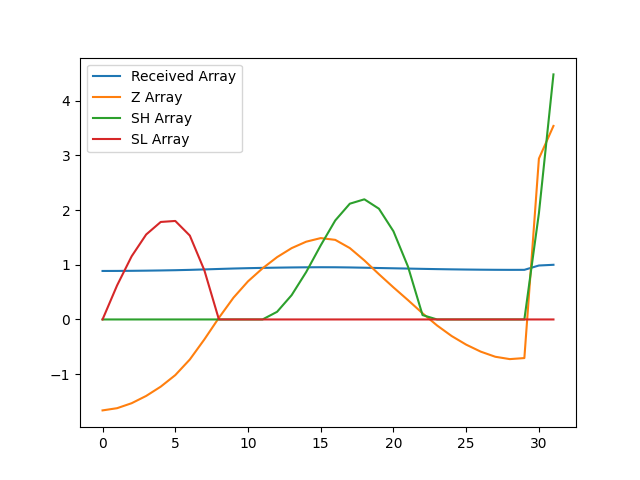

The data file committed next to this chart (first rows):
, index, year, val, Received Array, Z Array, SH Array, SL Array
0, 1346, 1990, 10021, 0.887, -1.664, 0.0, 0.0
1, 1349, 1991, 10031, 0.8879, -1.623, 0.0, 0.6233
2, 1352, 1992, 10053, 0.8899, -1.532, 0.0, 1.155
3, 1355, 1993, 10086, 0.8928, -1.399, 0.0, 1.554
4, 1358, 1994, 10128, 0.8965, -1.229, 0.0, 1.784
5, 1361, 1995, 10179, 0.901, -1.018, 0.0, 1.802
6, 1364, 1996, 10250, 0.9072, -0.7325, 0.0, 1.534
7, 1367, 1997, 10340, 0.9152, -0.365, 0.0, 0.8995
8, 1370, 1998, 10437, 0.9238, 0.03017, 0.0, 0.0
9, 1373, 1999, 10527, 0.9318, 0.3978, 0.0, 0.0
10, 1376, 2000, 10600, 0.9383, 0.6973, 0.0, 0.0
11, 1379, 2001, 10659, 0.9434, 0.9351, 0.0, 0.0
12, 1382, 2002, 10709, 0.9479, 1.14, 0.14, 0.0
13, 1385, 2003, 10749, 0.9515, 1.305, 0.4448, 0.0
14, 1388, 2004, 10778, 0.954, 1.423, 0.8674, 0.0
15, 1391, 2005, 10794, 0.9555, 1.488, 1.356, 0.0
16, 1394, 2006, 10786, 0.9548, 1.456, 1.812, 0.0
17, 1397, 2007, 10750, 0.9515, 1.306, 2.118, 0.0
18, 1400, 2008, 10694, 0.9466, 1.08, 2.198, 0.0
19, 1403, 2009, 10632, 0.9411, 0.8284, 2.026, 0.0
20, 1406, 2010, 10573, 0.9359, 0.5865, 1.613, 0.0
21, 1409, 2011, 10516, 0.9308, 0.3536, 0.9664, 0.0
22, 1412, 2012, 10457, 0.9256, 0.1133, 0.07969, 0.0
23, 1415, 2013, 10402, 0.9208, -0.1104, 0.0, 0.0
24, 1418, 2014, 10355, 0.9166, -0.303, 0.0, 0.0
25, 1421, 2015, 10316, 0.9131, -0.4609, 0.0, 0.0
26, 1424, 2016, 10285, 0.9104, -0.5887, 0.0, 0.0
27, 1427, 2017, 10262, 0.9083, -0.6823, 0.0, 0.0
28, 1430, 2018, 10251, 0.9074, -0.7255, 0.0, 0.0
29, 1433, 2019, 10256, 0.9078, -0.7062, 0.0, 0.0
30, 1436, 2020, 11151, 0.987, 2.943, 1.943, 0.0
31, 1439, 2021, 11298, 1.0, 3.54, 4.483, 0.0
